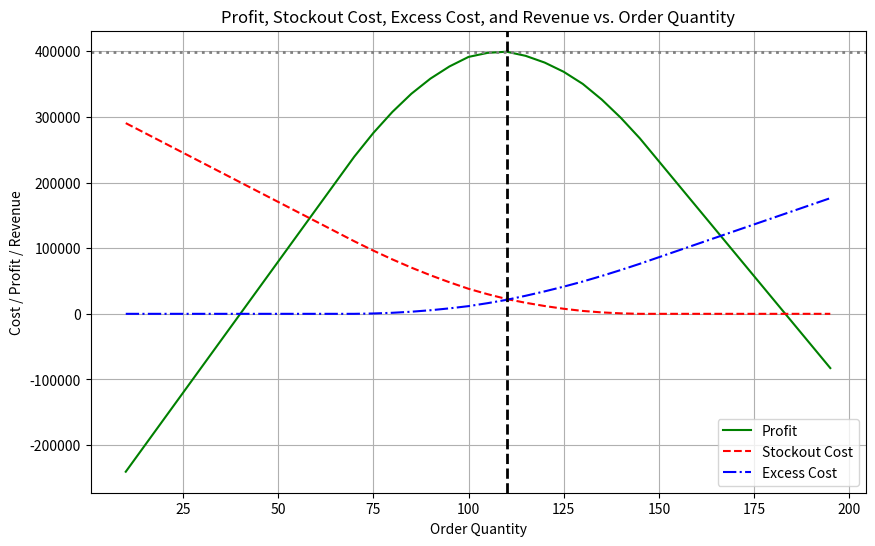
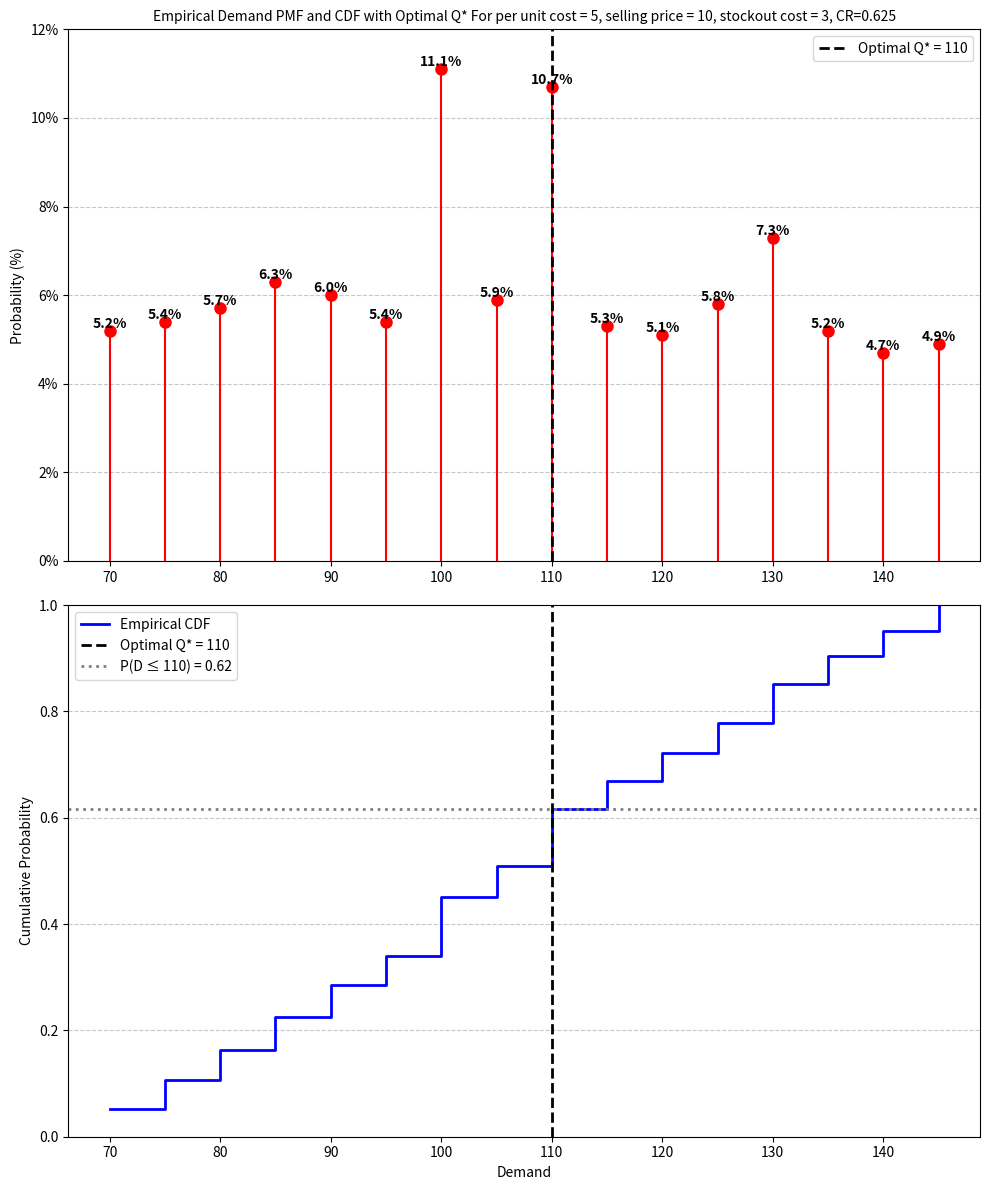

Write the Python code that produced these figures, in order.
import numpy as np
import pandas as pd
import matplotlib.pyplot as plt
import matplotlib.ticker as mticker  # For percentage formatting

# Parameters
unit_cost = 5  # Cost per unit
selling_price = 10  # Selling price per unit
stockout_cost_per_unit = 3  # Cost per unit of unsatisfied demand
excess_cost_per_unit = 2  # Cost per unit of unsold inventory
order_quantities = [i for i in range(10,200) if i%5==0]  # Different order quantities to test
#order_quantities = [i for i in range(10,200)]  # Different order quantities to test
simulations = 1000  # Number of demand simulations

# Example Empirical Demand Data (replace with real observed data)
empirical_demand_data = np.array([80, 95, 110, 130, 85, 90, 105, 125, 100, 115, 140, 75, 120, 135, 145, 70, 100, 110])

# Generate demand samples by resampling from empirical data
np.random.seed(0)
demand_data = np.random.choice(empirical_demand_data, size=simulations, replace=True)

# Compute empirical probability distribution
unique_values, counts = np.unique(demand_data, return_counts=True)
probabilities = counts / simulations  # Convert to probabilities
percentages = probabilities * 100  # Convert to percentage

# Compute Cumulative Distribution Function (CDF)
cumulative_probabilities = np.cumsum(probabilities)  # Cumulative sum

# Initialize results list
results = []

# Simulate for each order quantity
for Q in order_quantities:
    total_cost = 0
    total_revenue = 0
    total_profit = 0
    total_stockout_cost = 0
    total_excess_cost = 0
    
    for demand in demand_data:
        revenue = min(demand, Q) * selling_price
        cost = Q * unit_cost
        
        # Stockout cost (if demand > Q)
        stockout_cost = max(0, demand - Q) * stockout_cost_per_unit
        
        # Excess inventory cost (if Q > demand)
        excess_cost = max(0, Q - demand) * excess_cost_per_unit
        
        # Profit calculation including stockout and excess costs
        profit = revenue - cost - stockout_cost - excess_cost

        # Accumulate totals
        total_revenue += revenue
        total_cost += cost
        total_stockout_cost += stockout_cost
        total_excess_cost += excess_cost
        total_profit += profit
    
    # Store results
    results.append({
        'Order Quantity': Q,
        'Total Cost': total_cost,
        'Total Revenue': total_revenue,
        'Total Stockout Cost': total_stockout_cost,
        'Total Excess Cost': total_excess_cost,
        'Profit': total_profit
    })

# Convert results list to DataFrame
results_df = pd.DataFrame(results)

# Find the optimal order quantity (Q*) that gives the highest profit
optimal_Q = results_df.loc[results_df['Profit'].idxmax(), 'Order Quantity']
print(f"Optimal Order Quantity (Q*): {optimal_Q}")

# --------- PLOT 1: Empirical Demand Histogram & PMF ---------
"""""
plt.figure(figsize=(10, 6))
plt.ylim(0,0.15)
plt.xticks(np.arange(60, 160, 5))
plt.grid(False)
# Plot histogram
#plt.hist(demand_data, bins=len(empirical_demand_data), edgecolor='black', alpha=0.7, color='skyblue', density=True, label="Empirical Demand Histogram")

# Overlay Probability Mass Function (PMF) using stem plot
markerline, stemlines, baseline = plt.stem(unique_values, probabilities, linefmt='r-', markerfmt='ro', basefmt=" ")

# Style the PMF plot
plt.setp(stemlines, linewidth=1.5)
plt.setp(markerline, markersize=8)

# Label each probability value as a percentage
for x, y in zip(unique_values, percentages):
    plt.text(x, y / 100, f'{y:.1f}%', ha='center', va='bottom', fontsize=10, color='black', fontweight='bold')

# Show Optimal Q* Line
plt.axvline(optimal_Q, color='black', linestyle='dashed', linewidth=2, label=f'Optimal Q* = {optimal_Q}')

# Labels and formatting
plt.xlabel('Demand')
plt.ylabel('Probability')
plt.title('Empirical Demand Probability Mass Function (PMF) with Optimal Q*')
plt.legend()
plt.grid(axis='y', linestyle='--', alpha=0.7)
#plt.show()
"""
# --------- PLOT 2: Cost, Profit & Revenue vs. Order Quantity ---------
plt.figure(figsize=(10, 6))

# Plot Profit, Stockout Cost, Excess Cost, and Revenue
plt.plot(results_df['Order Quantity'], results_df['Profit'], marker='', linestyle='-', label="Profit", color='g')
plt.plot(results_df['Order Quantity'], results_df['Total Stockout Cost'], marker='', linestyle='--', label="Stockout Cost", color='r')
plt.plot(results_df['Order Quantity'], results_df['Total Excess Cost'], marker='', linestyle='-.', label="Excess Cost", color='b')
#plt.plot(results_df['Order Quantity'], results_df['Total Revenue'], marker='^', linestyle='-', label="Revenue", color='purple')

# Labels and legend
plt.xlabel('Order Quantity')
plt.ylabel('Cost / Profit / Revenue')
plt.title('Profit, Stockout Cost, Excess Cost, and Revenue vs. Order Quantity')
plt.legend()
plt.grid(True)

# Find the maximum profit value
optimal_profit = results_df.loc[results_df['Order Quantity'] == optimal_Q, 'Profit'].values[0]

# Show Optimal Q* Vertical Line
plt.axvline(optimal_Q, color='black', linestyle='dashed', linewidth=2, label=f'Optimal Q* = {optimal_Q}')
# Show Optimal Profit Horizontal Line
plt.axhline(optimal_profit, color='gray', linestyle='dotted', linewidth=2, label=f'Optimal Profit = {optimal_profit:.2f}')


# Show plot
plt.show()

"""# --------- PLOT 3: Cumulative Distribution Function (CDF) ---------
plt.figure(figsize=(10, 6))

# Plot CDF
#plt.plot(unique_values, cumulative_probabilities, marker='o', linestyle='-', color='b', label='Empirical CDF')
plt.step(unique_values, cumulative_probabilities, where='post', linestyle='-', color='b', linewidth=2, label='Empirical CDF')

# Get the cumulative probability at Q*
Q_cdf_value = np.interp(optimal_Q, unique_values, cumulative_probabilities)

# Show Optimal Q* Lines
plt.axvline(optimal_Q, color='black', linestyle='dashed', linewidth=2, label=f'Optimal Q* = {optimal_Q}')
plt.axhline(Q_cdf_value, color='gray', linestyle='dotted', linewidth=2, label=f'P(D ≤ {optimal_Q}) = {Q_cdf_value:.2f}')

# Labels and formatting
plt.xlabel('Demand')
plt.ylabel('Cumulative Probability')
plt.title('Empirical Demand Cumulative Distribution Function (CDF) \n For per unit cost = 5, selling price = 10, stockout cost = 3, CR=0.625')
plt.legend()
plt.grid(axis='y', linestyle='--', alpha=0.7)

# Show plot
plt.show()
"""
# --------- PLOT 1: PMF & CDF Subplots ---------
# Get the cumulative probability at Q*
Q_cdf_value = np.interp(optimal_Q, unique_values, cumulative_probabilities)


fig, axes = plt.subplots(2, 1, figsize=(10, 12))

# --- (A) Probability Mass Function (PMF) ---
#axes[0].hist(demand_data, bins=len(empirical_demand_data), edgecolor='black', alpha=0.7, color='skyblue', density=True, label="Empirical Demand Histogram")

# Overlay PMF using stem plot
markerline, stemlines, baseline = axes[0].stem(unique_values, probabilities, linefmt='r-', markerfmt='ro', basefmt=" ")

# Style the PMF plot
plt.setp(stemlines, linewidth=1.5)
plt.setp(markerline, markersize=8)

# Label each probability value as a percentage
for x, y in zip(unique_values, percentages):
    axes[0].text(x, y / 100, f'{y:.1f}%', ha='center', va='bottom', fontsize=10, color='black', fontweight='bold')

# Show Optimal Q* Line
axes[0].axvline(optimal_Q, color='black', linestyle='dashed', linewidth=2, label=f'Optimal Q* = {optimal_Q}')

# Format y-axis as percentages
axes[0].yaxis.set_major_formatter(mticker.PercentFormatter(xmax=1.0, decimals=0))
axes[0].set_ylim(0,0.12)
# Labels & title
#axes[0].set_xlabel('Demand')
axes[0].set_ylabel('Probability (%)')
axes[0].set_title('Empirical Demand PMF and CDF with Optimal Q* For per unit cost = 5, selling price = 10, stockout cost = 3, CR=0.625',fontsize=10)
axes[0].legend()
axes[0].grid(axis='y', linestyle='--', alpha=0.7)

# --- (B) Cumulative Distribution Function (CDF) ---
axes[1].step(unique_values, cumulative_probabilities, where='post', linestyle='-', color='b', linewidth=2, label='Empirical CDF')

# Show Optimal Q* Lines
axes[1].axvline(optimal_Q, color='black', linestyle='dashed', linewidth=2, label=f'Optimal Q* = {optimal_Q}')
axes[1].axhline(Q_cdf_value, color='gray', linestyle='dotted', linewidth=2, label=f'P(D ≤ {optimal_Q}) = {Q_cdf_value:.2f}')
axes[1].set_ylim(0,1)
# Labels & title
axes[1].set_xlabel('Demand')
axes[1].set_ylabel('Cumulative Probability')
#axes[1].set_title('Empirical Demand CDF (Step Plot)',fontsize=15)
axes[1].legend()
axes[1].grid(axis='y', linestyle='--', alpha=0.7)

plt.tight_layout()
plt.show()
